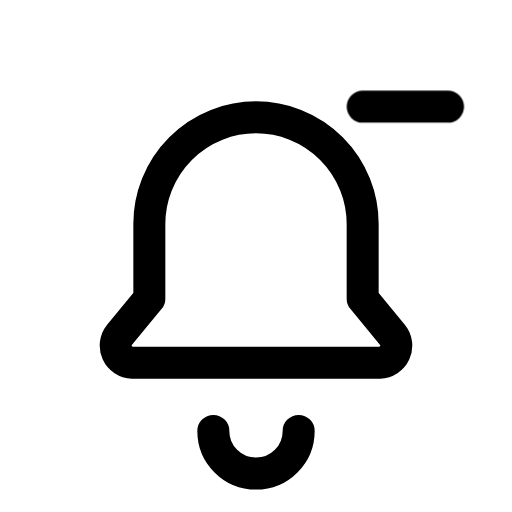
t = 0.00 s
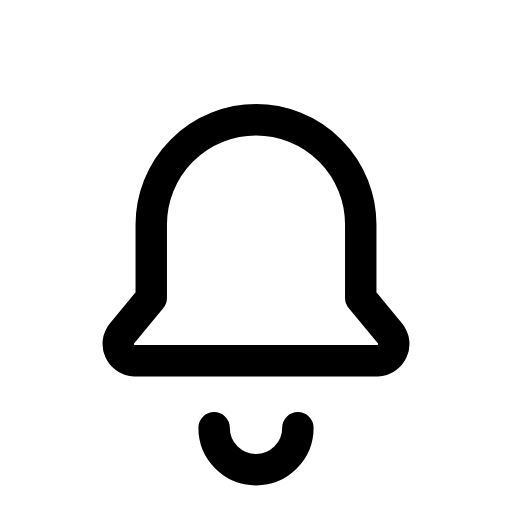
t = 0.13 s
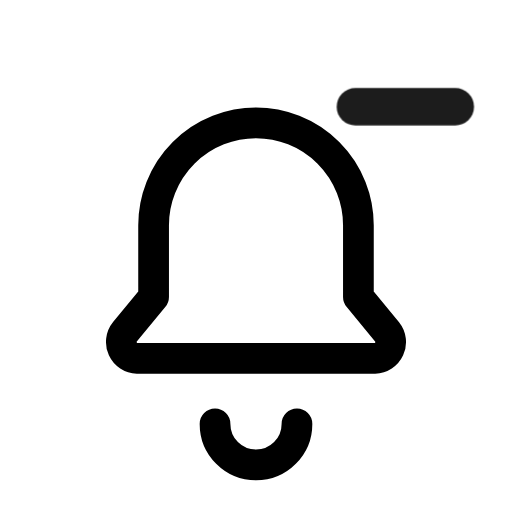
t = 0.28 s
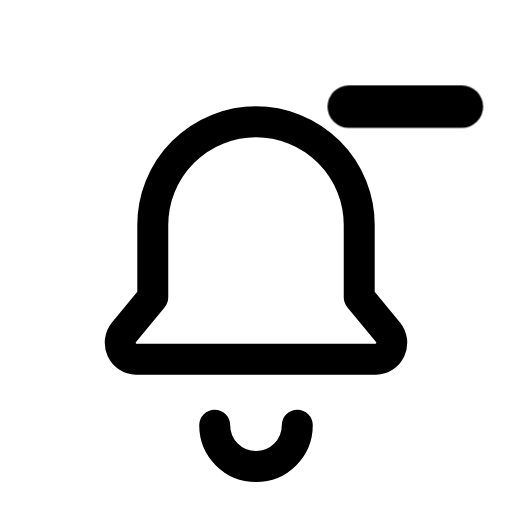
t = 0.41 s
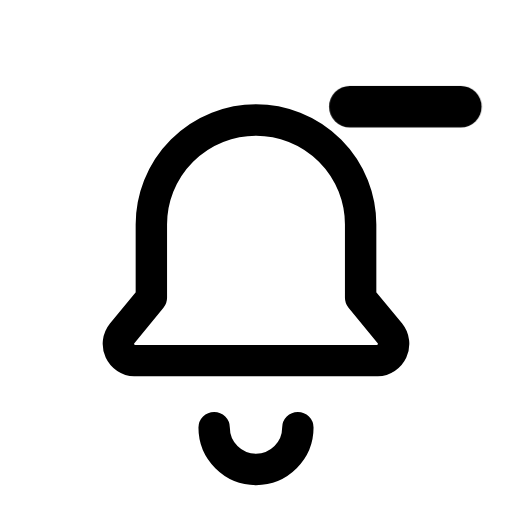
t = 0.50 s
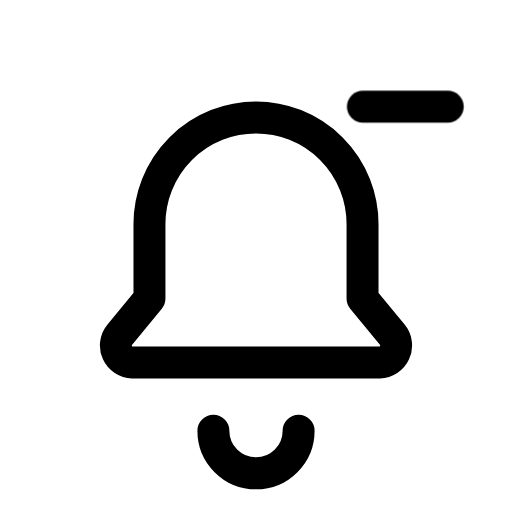
t = 0.65 s

The animated SVG that drew these frames (rendered in a browser with its animation timeline set to each time). Animation: 2 CSS @keyframes rules; one cycle of 0.80 s, repeats indefinitely.

<svg xmlns="http://www.w3.org/2000/svg" viewBox="0 0 24 24" width="24" height="24" class="rd-a-bell-minus" data-rd-animate="hover"><style>.rd-a-bell-minus{overflow:visible}.rd-a-bell-minus *{transform-box:view-box}.rd-a-bell-minus .base{transform-origin:12px 12px}.rd-a-bell-minus .badge{transform-box:fill-box;transform-origin:center}@media (prefers-reduced-motion:no-preference){.rd-a-bell-minus[data-rd-animate="hover"]:hover .base,:hover>.rd-a-bell-minus[data-rd-animate="parent"] .base,.rd-a-bell-minus[data-rd-animate="play"] .base,.rd-a-bell-minus[data-rd-animate="loop"] .base{animation:rd-bell-minus-base calc(0.7s*var(--rd-speed,1)) ease-in-out}.rd-a-bell-minus[data-rd-animate="hover"]:hover .badge,:hover>.rd-a-bell-minus[data-rd-animate="parent"] .badge,.rd-a-bell-minus[data-rd-animate="play"] .badge,.rd-a-bell-minus[data-rd-animate="loop"] .badge{animation:rd-bell-minus-badge calc(0.8s*var(--rd-speed,1)) cubic-bezier(.34,1.3,.5,1)}.rd-a-bell-minus[data-rd-animate="loop"] *{animation-iteration-count:infinite!important}@keyframes rd-bell-minus-base{0%,100%{scale:1}40%{scale:.96}}@keyframes rd-bell-minus-badge{0%,100%{scale:1;opacity:1}22%{scale:.1;opacity:0}62%{scale:1.3;opacity:1}}}</style><g fill="none" stroke="currentColor" stroke-linecap="round" stroke-linejoin="round" stroke-width="1.5"><g class="base"><path d="M6.2 17h11.6a.8.8 0 0 0 .6-1.3L17 14v-3.5a5 5 0 0 0-10 0V14l-1.4 1.7a.8.8 0 0 0 .6 1.3z"/><path d="M10 20.2a2 2 0 0 0 4 0"/></g><g class="badge"><path d="M17 5h4"/></g></g></svg>
